2-way image classification set "dataset" from GitHub (6be709c0/oc-ai-engineer); label vocabulary: bananas, oranges.

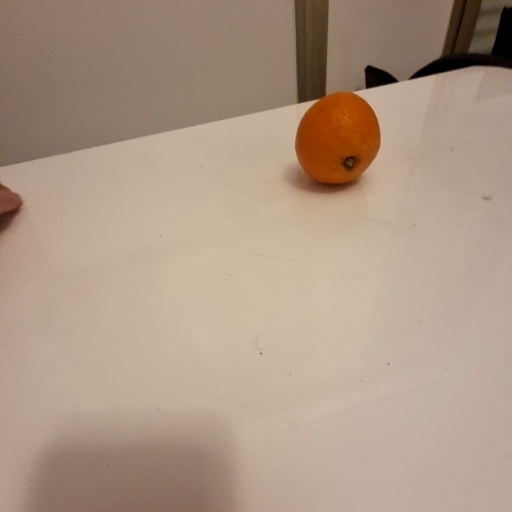
Label: oranges

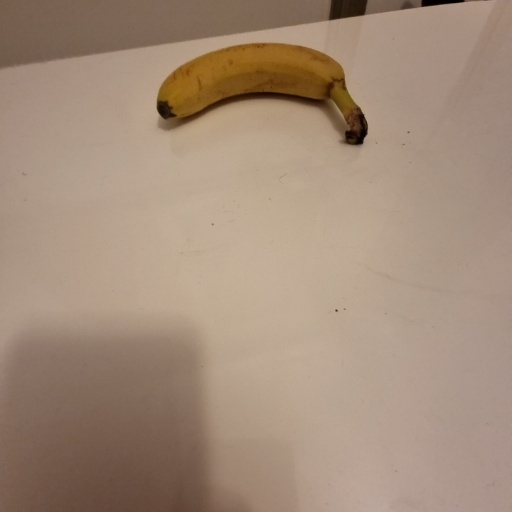
Label: bananas

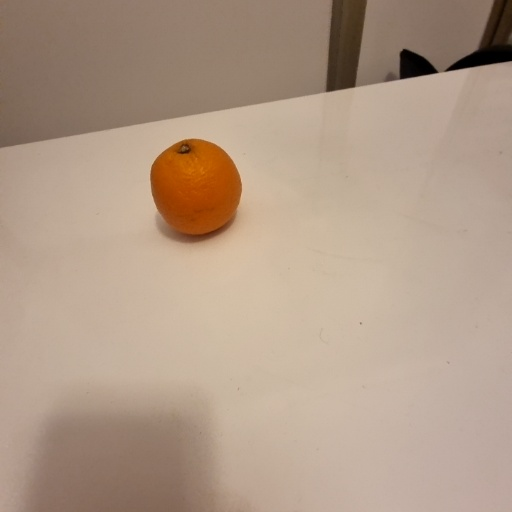
Label: oranges

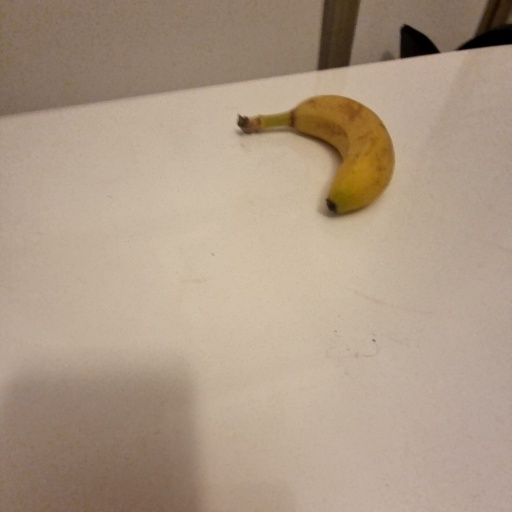
Label: bananas

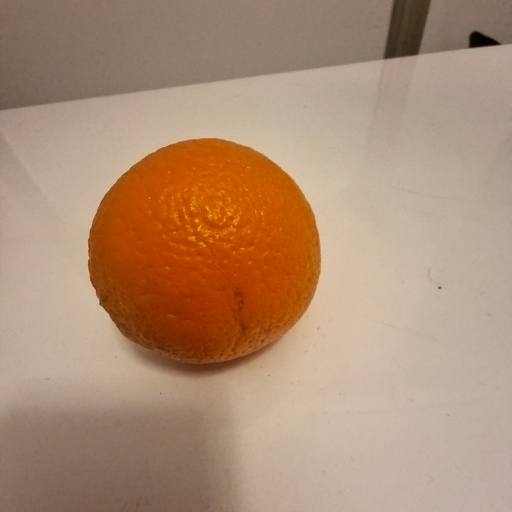
Label: oranges

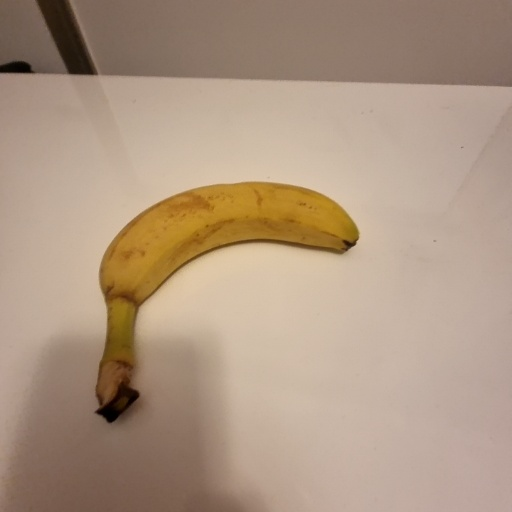
Label: bananas
